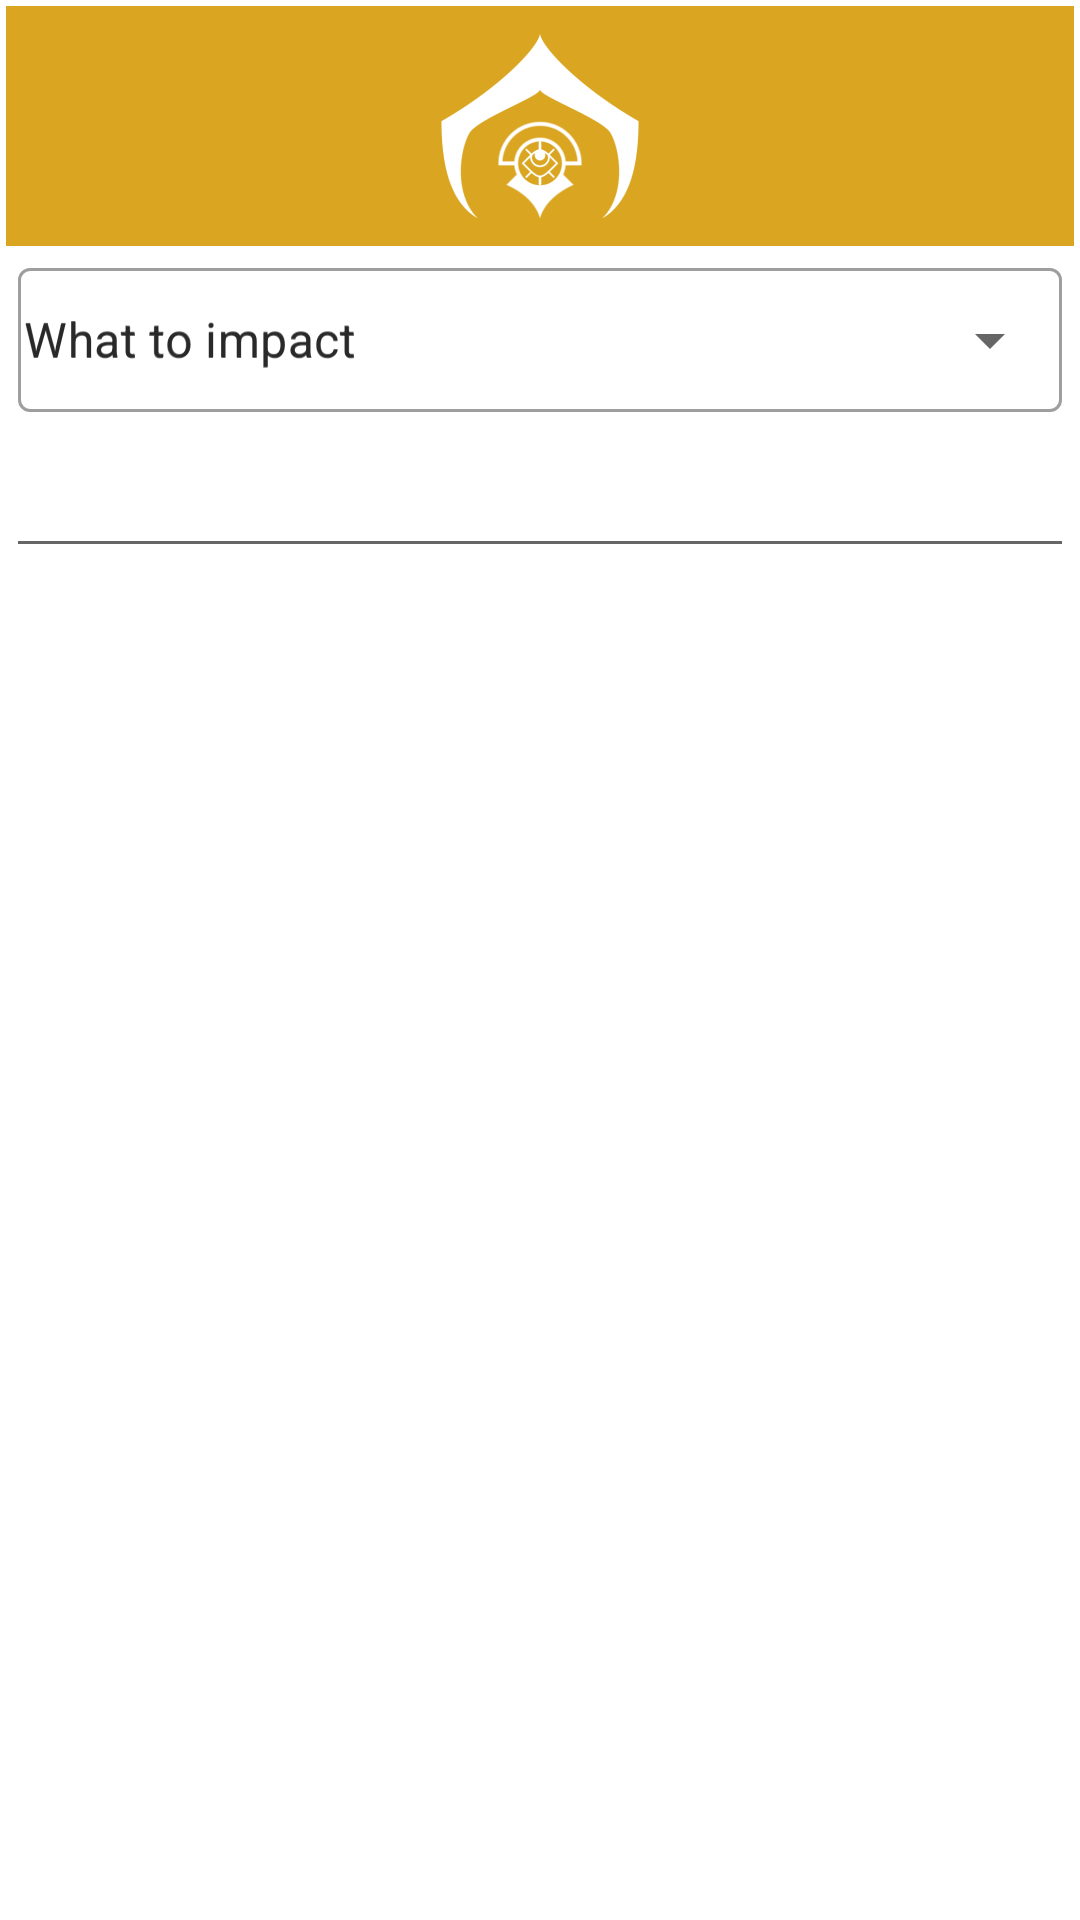

Layout XML and referenced resources for this Android screen:
<!-- AndroidManifest.xml: application theme Theme.DnDAssistant -->
<!-- res/layout/change_participant_health.xml -->
<?xml version="1.0" encoding="utf-8"?>
<androidx.constraintlayout.widget.ConstraintLayout
    xmlns:android="http://schemas.android.com/apk/res/android"
    android:layout_width="match_parent"
    android:layout_height="match_parent"
    xmlns:app="http://schemas.android.com/apk/res-auto"
    android:padding="@dimen/stat_margin">
    <LinearLayout
        android:orientation="vertical"
        android:layout_width="match_parent"
        android:layout_height="match_parent"
        android:gravity="top">
        <ImageView
            android:src="@mipmap/main_icon_symbol_foreground"
            android:layout_width="match_parent"
            android:layout_height="80dp"
            android:scaleType="center"
            android:background="@color/gold"
            android:contentDescription="@string/app_name" />
        <com.google.android.material.textfield.TextInputLayout
            android:layout_width="match_parent"
            android:layout_height="wrap_content"
            android:padding="@dimen/stat_margin"
            android:hint="What to impact"
            style="@style/Widget.MaterialComponents.TextInputLayout.OutlinedBox.ExposedDropdownMenu">
            <AutoCompleteTextView
                android:id="@+id/damage_to"
                android:layout_width="match_parent"
                android:layout_height="48dp"
                android:layout_margin="@dimen/stat_margin"
                android:padding="@dimen/stat_margin"
                android:hint="What to impact"
                android:inputType="none"/>
        </com.google.android.material.textfield.TextInputLayout>
        <LinearLayout
            android:layout_width="match_parent"
            android:layout_height="wrap_content"
            android:orientation="horizontal">
            <EditText
                android:id="@+id/enter_damage_field"
                android:layout_width="wrap_content"
                android:layout_height="48dp"
                android:layout_weight="1"
                android:padding="@dimen/stat_margin"
                android:autofillHints="Enter damage number"
                android:hint=""
                android:inputType="number"/>
        </LinearLayout>
    </LinearLayout>
</androidx.constraintlayout.widget.ConstraintLayout>
<!-- resources referenced by this layout -->
<resources>
  <color name="gold">#DAA520</color>
  <dimen name="stat_margin">2dp</dimen>
  <!-- mipmap main_icon_symbol_foreground: webp bitmap (mipmap-hdpi, 2118 bytes) -->
  <string name="app_name" translatable="false">DnDAssistant</string>
  <style name="Theme.DnDAssistant" parent="Theme.MaterialComponents.DayNight.DarkActionBar">
          
          <item name="colorPrimary">@color/dark_blue_55</item>
          <item name="colorPrimaryVariant">@color/dark_blue_77</item>
          <item name="colorOnPrimary">@color/white</item>
          
          <item name="colorSecondary">@color/teal_200</item>
          <item name="colorSecondaryVariant">@color/teal_700</item>
          <item name="colorOnSecondary">@color/black</item>
          
          <item name="android:statusBarColor">?attr/colorPrimaryVariant</item>
          
          <item name="background">@color/white</item>
          <item name="cardBackgroundDrawable">@drawable/participant_frame</item>
          <item name="android:textColor">@color/black</item>
      </style>
  <color name="dark_blue_55">#202055</color>
  <color name="dark_blue_77">#202077</color>
  <color name="white">#FFFFFFFF</color>
  <color name="teal_200">#FF03DAC5</color>
  <color name="teal_700">#FF018786</color>
  <color name="black">#FF000000</color>
  <!-- drawable participant_frame (drawable) -->
  <?xml version="1.0" encoding="utf-8"?>
  <shape xmlns:android="http://schemas.android.com/apk/res/android"
      android:shape="rectangle">
  
  
  
  
  
  
      <stroke
          android:width="4dp"
          android:color="@color/highlight_orange" />
      <corners android:radius="10dp" />
      <padding
          android:left="8dp"
          android:top="8dp"
          android:right="8dp"
          android:bottom="8dp"/>
      <solid android:color="@color/white"/>
  </shape>
  <color name="highlight_orange">#FF9724</color>
</resources>
